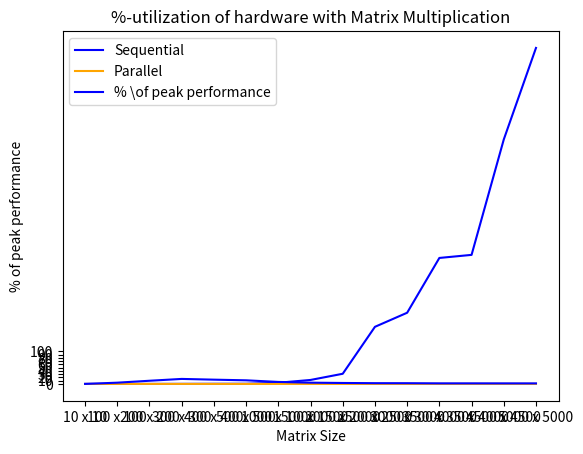

The matplotlib source for this figure: (Note: this script raises an exception after producing the figure.)
import numpy as np
import matplotlib.pyplot as plt

# Parallel kernel tests vs sequential tests
matrixSize = ["10 x 10", "100 x 100", "200 x 200", "300 x 300", "400 x 400", "500 x 500", "1000 x 1000", "1500 x 1500", "2000 x 2000", "2500 x 2500", "3000 x 3000", "3500 x 3500", "4000 x 4000", "4500 x 4500", "5000 x 5000"]
max = [100, 100, 100, 100, 100, 100, 100, 100, 100, 100, 100, 100, 100, 100, 100]

# Matrix multiplication
sequential = [0.000011, 0.006522, 0.050982, 0.172691, 0.382062, 0.487120, 3.618151, 12.158891, 31.119870, 174.973655, 218.114464, 386.017526, 395.417521, 749.014510, 1029.577479]
kernel = [0.000008, 0.000021, 0.000033, 0.000047, 0.000098, 0.000181, 0.001314, 0.004671, 0.010957, 0.021899, 0.032665, 0.055819, 0.072808, 0.095990, 0.120646]
plt.plot(matrixSize, sequential, linestyle="-", color="blue", label="Sequential")
plt.plot(matrixSize, kernel, linestyle="-", color="Orange", label="Parallel")
plt.xlabel("Matrix Size")
plt.ylabel("Time (s)")
plt.title("Speed test Matrix Multiplication")
plt.grid(axis = 'y')
plt.legend()
plt.show()

peak = [0.01, 3.81, 9.70, 15.32, 13.06, 11.05, 6.09, 3.85, 2.92, 2.28, 2.20, 1.76, 1.76, 1.69, 1.66]
plt.plot(matrixSize, peak, linestyle="-", color="blue", label="% \of peak performance")
plt.xlabel("Matrix Size")
plt.ylabel("% of peak performance")
plt.title("%-utilization of hardware with Matrix Multiplication")
plt.yticks([0, 10, 20, 30, 40, 50, 60, 70, 80, 90, 100])
plt.grid(axis = 'y')
plt.legend()
plt.show()

# Set second matrix
sequential = [0.000005, 0.000074, 0.000273, 0.000644, 0.001121, 0.001733, 0.007266, 0.015941]
kernel = [0.000008, 0.000008, 0.000008, 0.000008, 0.000009, 0.000010, 0.000019, 0.000031]
plt.plot(matrixSize, sequential, linestyle="-", color="blue", label="Sequential")
plt.plot(matrixSize, kernel, linestyle="-", color="Orange", label="Parallel")
plt.xlabel("Matrix size")
plt.ylabel("Time (s)")
plt.title("Speed test Set Second Matrix")
plt.grid(axis = 'y')
plt.legend()
plt.show()

peak = [0, 0.45, 11.36, 25, 68.31]
plt.plot(matrixSize, peak, linestyle="-", color="blue", label="% \of peak performance")
plt.plot(matrixSize, max, linestyle="-", color="Orange", label="100%")
plt.xlabel("Matrix size")
plt.ylabel("% of peak performance")
plt.title("%-utilization of hardware with Set Second Matrix")
plt.yticks([0, 10, 20, 30, 40, 50, 60, 70, 80, 90, 100])
plt.grid(axis = 'y')
plt.legend()
plt.show()

# CSC to Batched dense
sequential = [0.000007, 0.000083, 0.00193, 0.007267,0.173633]
kernel = [0.000009, 0.000011, 0.000011, 0.00002, 0.000183]
plt.plot(matrixSize, sequential, linestyle="-", color="blue", label="Sequential")
plt.plot(matrixSize, kernel, linestyle="-", color="Orange", label="Parallel")
plt.xlabel("Matrix size")
plt.ylabel("Time (s)")
plt.title("Speed test CSC to Batched Dense Matrix")
plt.grid(axis = 'y')
plt.legend()
plt.show()

peak = [0, 0.45, 11.36, 25, 68.31]
plt.plot(matrixSize, peak, linestyle="-", color="blue", label="% \of peak performance")
plt.plot(matrixSize, max, linestyle="-", color="Orange", label="100%")
plt.xlabel("Matrix size")
plt.ylabel("% of peak performance")
plt.title("%-utilization of hardware with CSCToBatchedDenseMatrices")
plt.yticks([0, 10, 20, 30, 40, 50, 60, 70, 80, 90, 100])
plt.grid(axis = 'y')
plt.legend()
plt.show()


# Sequential Tests
size = ["10 x 10", "100 x 100", "1000 x 1000", "10000 x 10000"]
scipy = [None, 0.014879, 0.735263, 919.821114]
sequentialPy = [None, 13.778171, 7391.510661, None]
CuSolver = [None, 0.002633, 0.012987, 3.350172]
sequentialC = [None, 69.074035, 5023.625312, None]
plt.plot(size, scipy, linestyle="-", color="blue", label="Scipy")
plt.plot(size, sequentialPy, linestyle="-", color="Orange", label="Sequential SPAI in python")
plt.plot(size, CuSolver, linestyle="-", color="green", label="CuSolver")
plt.plot(size, sequentialC, linestyle="-", color="red", label="Sequential SPAI in C")
plt.xlabel("Matrix size")
plt.ylabel("Time (s)")
plt.title("Speed test Inverse Matrix \nSparsity = 0.1, tolerance = 0.01, max iterations = n - 1")
plt.legend()
plt.show()

scipy = [0.002563, 0.016799, 0.740422, 806.18316]
sequentialPy = [0.106887, 12.471273, 6602.605517, None]
CuSolver = [0.002086, 0.002700, 0.013012, 3.498521]
sequentialC = [0.018003, 92.412611, 5208.116384, None]
plt.plot(size, scipy, linestyle="-", color="blue", label="Scipy")
plt.plot(size, sequentialPy, linestyle="-", color="Orange", label="Sequential SPAI in python")
plt.plot(size, CuSolver, linestyle="-", color="green", label="CuSolver")
plt.plot(size, sequentialC, linestyle="-", color="red", label="Sequential SPAI in C")
plt.xlabel("Matrix size")
plt.ylabel("Time (s)")
plt.title("Speed test Inverse Matrix  \nSparsity = 0.3, tolerance = 0.01, max iterations = 100")
plt.legend()
plt.show()

scipy = [0.001761, 0.017183, 0.7267112, 811.357949]
sequentialPy = [0.078199, 12.866873, 7125.50547, None]
CuSolver = [0.002052, 0.002724, 0.013023, 3.951132]
sequentialC = [0.021173, 103.863722, 6198.732912, None]
plt.plot(size, scipy, linestyle="-", color="blue", label="Scipy")
plt.plot(size, sequentialPy, linestyle="-", color="Orange", label="Sequential SPAI in python")
plt.plot(size, CuSolver, linestyle="-", color="green", label="CuSolver")
plt.plot(size, sequentialC, linestyle="-", color="red", label="Sequential SPAI in C")
plt.xlabel("Matrix size")
plt.ylabel("Time (s)")
plt.title("Speed test Inverse Matrix \nSparsity = 0.5, tolerance = 0.01, max iterations = 100")
plt.legend()
plt.show()